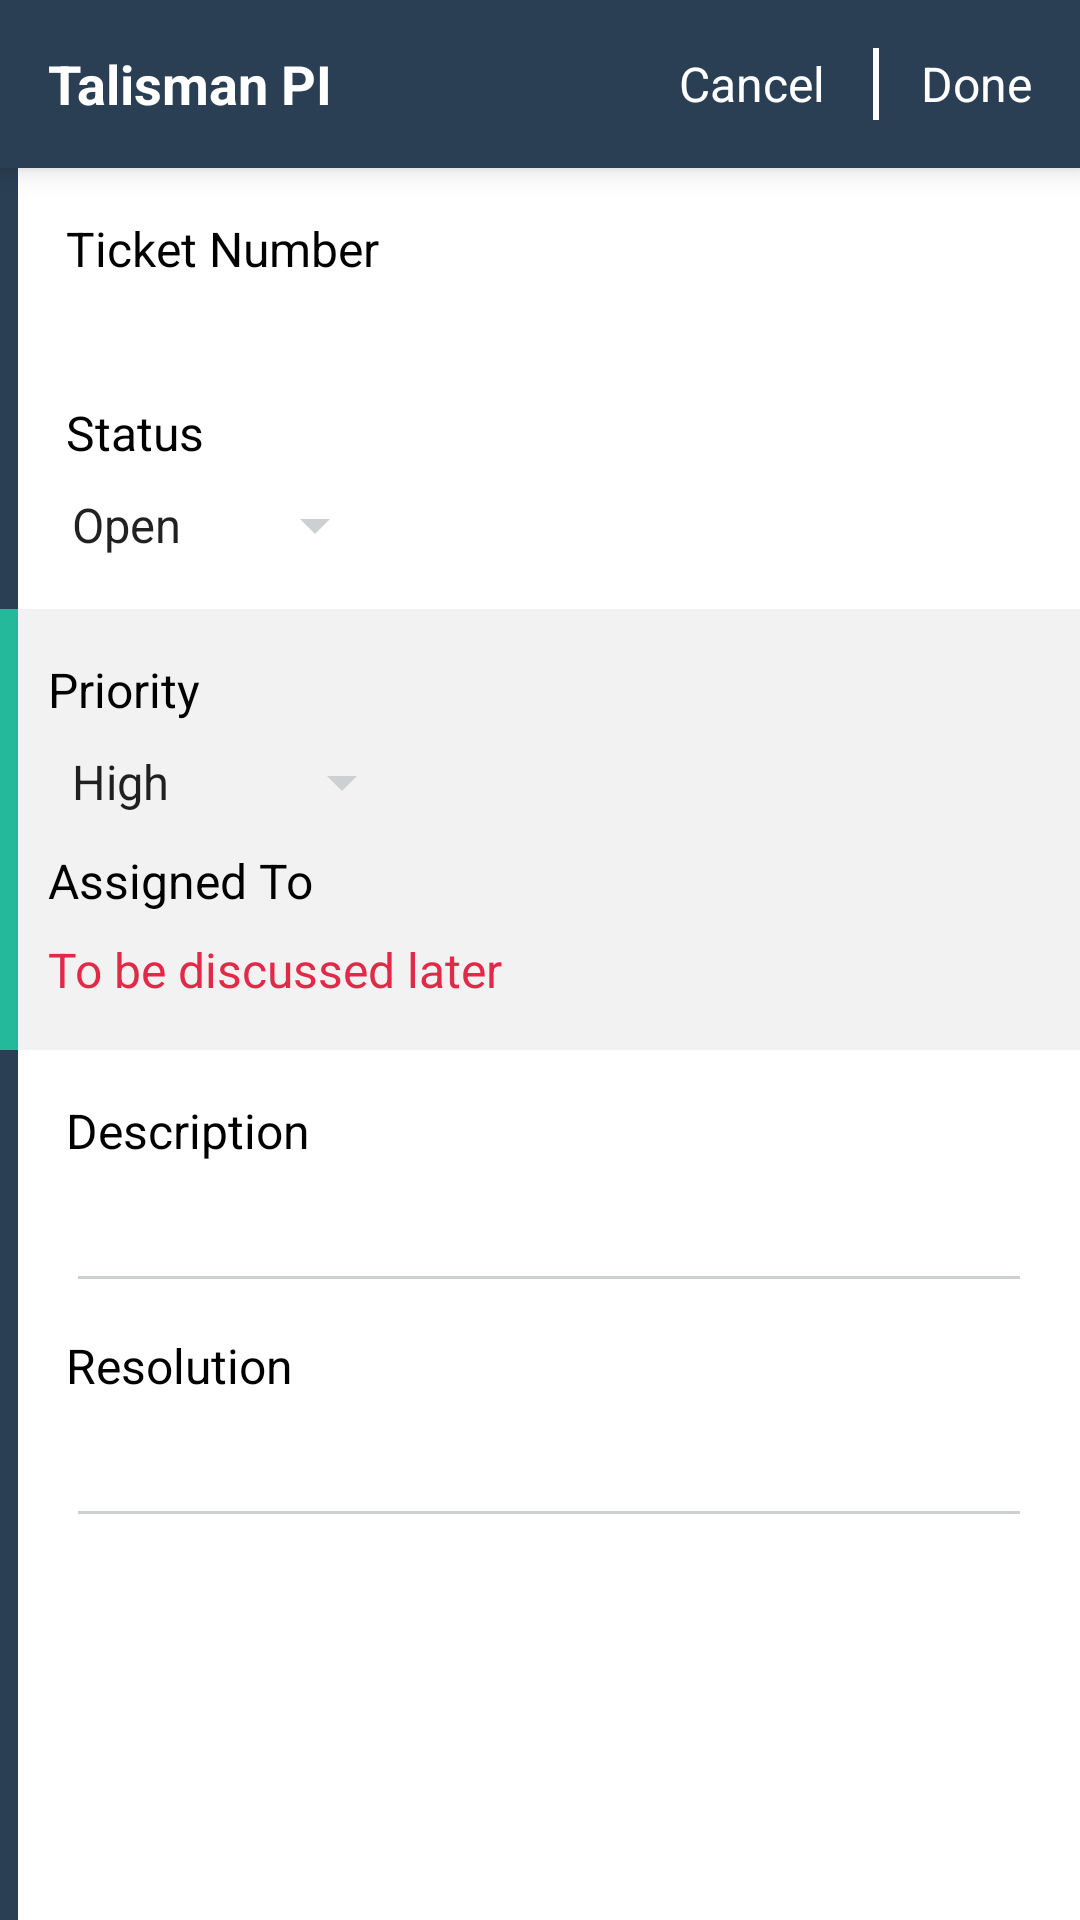

Write the Android layout XML for this screen, with the resource values it uses.
<!-- AndroidManifest.xml: application theme AppTheme -->
<!-- res/layout/activity_ticket_details.xml -->
<?xml version="1.0" encoding="utf-8"?>
<RelativeLayout xmlns:android="http://schemas.android.com/apk/res/android"
    xmlns:tools="http://schemas.android.com/tools"
    android:layout_width="match_parent"
    android:layout_height="match_parent"
    android:orientation="vertical">

    <include layout="@layout/toolbar_customer_details" />

    <ProgressBar
        android:layout_width="wrap_content"
        android:layout_height="wrap_content"
        android:layout_centerInParent="true"
        android:visibility="gone"
        tools:visibility="visible"
        android:elevation="2dp"
        android:id="@+id/progressBar"/>


    <RelativeLayout
        android:id="@+id/firstContainer"
        android:layout_width="match_parent"
        android:layout_height="wrap_content"
        android:layout_below="@+id/toolbar"
        android:background="@color/colorPrimary">


        <RelativeLayout
            android:layout_width="match_parent"
            android:layout_height="wrap_content"
            android:layout_marginLeft="@dimen/margin_6"
            android:background="@color/white_color">

            <TextView
                android:id="@+id/ticketNumberText"
                android:layout_width="wrap_content"
                android:layout_height="wrap_content"
                android:layout_marginLeft="@dimen/margin_16"
                android:layout_marginTop="@dimen/margin_16"
                android:text="Ticket Number"
                android:textColor="@color/black_color"
                android:textSize="16sp" />


            <TextView
                android:id="@+id/ticketNumber"
                android:layout_width="match_parent"
                android:layout_height="wrap_content"
                android:layout_marginRight="@dimen/margin_16"
                android:layout_below="@+id/ticketNumberText"
                android:layout_marginLeft="@dimen/margin_16"
                android:layout_marginTop="@dimen/margin_8"
                android:textSize="16sp"
                tools:text="Ticket Number : 343" />


            <TextView
                android:id="@+id/statusText"
                android:layout_width="wrap_content"
                android:layout_height="wrap_content"
                android:layout_below="@+id/ticketNumber"
                android:layout_marginLeft="@dimen/margin_16"
                android:layout_marginTop="@dimen/margin_10"
                android:text="Status"
                android:textColor="@color/black_color"
                android:textSize="16sp" />


            <Spinner
                android:id="@+id/status"
                android:layout_width="wrap_content"
                android:layout_height="wrap_content"
                android:layout_below="@+id/statusText"
                android:layout_marginBottom="@dimen/margin_16"
                android:entries="@array/statusItems"
                android:layout_marginLeft="@dimen/margin_10"
                android:layout_marginTop="@dimen/margin_8"
                android:textSize="16sp"
                tools:text="New" />

        </RelativeLayout>

    </RelativeLayout>


    <RelativeLayout
        android:id="@+id/secondContainer"
        android:layout_width="match_parent"
        android:layout_height="wrap_content"
        android:layout_below="@+id/firstContainer"
        android:background="@color/divider_color">

        <TextView
            android:id="@+id/priorityText"
            android:layout_width="wrap_content"
            android:layout_height="wrap_content"
            android:layout_marginLeft="@dimen/margin_16"
            android:layout_marginTop="@dimen/margin_16"
            android:layout_toRightOf="@+id/view"
            android:text="Priority"
            android:textColor="@color/black_color"
            android:textSize="16sp" />


        <Spinner
            android:id="@+id/priority"
            android:layout_width="wrap_content"
            android:layout_height="wrap_content"
            android:layout_below="@+id/priorityText"
            android:layout_marginLeft="@dimen/margin_16"
            android:layout_marginTop="@dimen/margin_8"
            android:layout_toRightOf="@+id/view"
            android:entries="@array/priorityItems"
            android:textSize="16sp"
            tools:text="High" />


        <TextView
            android:id="@+id/assignedToText"
            android:layout_width="wrap_content"
            android:layout_height="wrap_content"
            android:layout_below="@+id/priority"
            android:layout_marginLeft="@dimen/margin_16"
            android:layout_marginTop="@dimen/margin_10"
            android:layout_toRightOf="@+id/view"
            android:text="Assigned To"
            android:textColor="@color/black_color"
            android:textSize="16sp" />


        <TextView
            android:id="@+id/assignedTo"
            android:layout_width="wrap_content"
            android:layout_height="wrap_content"
            android:layout_below="@+id/assignedToText"
            android:paddingBottom="@dimen/margin_16"
            android:layout_marginLeft="@dimen/margin_16"
            android:layout_marginTop="@dimen/margin_8"
            android:layout_toRightOf="@+id/view"
            android:textSize="16sp"
            android:textColor="@color/line_red_color"
            android:text="To be discussed later" />

        <View
            android:id="@+id/view1"
            android:layout_width="6dp"
            android:layout_height="wrap_content"
           android:layout_alignBottom="@+id/assignedTo"
            android:background="@color/green_color" />

    </RelativeLayout>


    <RelativeLayout
        android:id="@+id/thirdContainer"
        android:layout_width="match_parent"
        android:layout_height="wrap_content"
        android:layout_below="@+id/secondContainer"
        android:background="@color/colorPrimary">


        <RelativeLayout
            android:layout_width="match_parent"
            android:layout_height="match_parent"
            android:layout_marginLeft="@dimen/margin_6"
            android:background="@color/white_color">

            <TextView
                android:id="@+id/descriptionText"
                android:layout_width="wrap_content"
                android:layout_height="wrap_content"
                android:layout_marginLeft="@dimen/margin_16"
                android:layout_marginTop="@dimen/margin_16"
                android:text="Description"
                android:textColor="@color/black_color"
                android:textSize="16sp" />


            <EditText
                android:id="@+id/description"
                android:layout_width="match_parent"
                android:layout_height="wrap_content"
                android:layout_below="@+id/descriptionText"
                android:layout_marginLeft="@dimen/margin_16"
                android:layout_marginRight="@dimen/margin_16"
                android:layout_marginTop="@dimen/margin_8"
                android:enabled="false"
                android:textSize="16sp"
                tools:text="Some problem" />


            <TextView
                android:id="@+id/resolutionText"
                android:layout_width="wrap_content"
                android:layout_height="wrap_content"
                android:layout_below="@+id/description"
                android:layout_marginLeft="@dimen/margin_16"
                android:layout_marginTop="@dimen/margin_10"
                android:text="Resolution"
                android:textColor="@color/black_color"
                android:textSize="16sp" />


            <EditText
                android:id="@+id/resolution"
                android:layout_width="match_parent"
                android:layout_height="wrap_content"
                android:layout_below="@+id/resolutionText"
                android:layout_marginBottom="@dimen/margin_16"
                android:layout_marginLeft="@dimen/margin_16"
                android:layout_marginTop="@dimen/margin_8"
                android:layout_marginRight="@dimen/margin_16"
                android:enabled="false"
                android:textSize="16sp"
                tools:text="..." />

        </RelativeLayout>

    </RelativeLayout>


</RelativeLayout>
<!-- res/layout/toolbar_customer_details.xml (included above) -->
<?xml version="1.0" encoding="utf-8"?>
<android.support.v7.widget.Toolbar xmlns:android="http://schemas.android.com/apk/res/android"
    xmlns:tools="http://schemas.android.com/tools"
    android:id="@+id/toolbar"
    android:layout_width="match_parent"
    android:layout_height="?android:attr/actionBarSize"
    android:background="@color/colorPrimary"
    android:elevation="6dp">

    <RelativeLayout
        android:layout_width="wrap_content"
        android:layout_height="wrap_content">

        <TextView
            android:id="@+id/toolbarText"
            android:layout_width="match_parent"
            android:layout_height="wrap_content"
            android:layout_centerVertical="true"
            android:textStyle="bold"
            android:layout_gravity="center"
            android:gravity="left|center"
            android:textColor="@android:color/white"
            android:textSize="18sp"
            tools:text="@string/talismanPi" />

        <TextView
            android:id="@+id/done"
            android:layout_width="wrap_content"
            android:layout_height="wrap_content"
            android:layout_alignParentRight="true"
            android:layout_centerVertical="true"
            android:layout_marginLeft="@dimen/margin_16"
            android:layout_marginRight="@dimen/margin_16"
            android:paddingLeft="@dimen/margin_16"
            android:text="Done"
            android:textColor="@color/white_color"
            android:textSize="16sp" />


        <View
            android:id="@+id/view"
            android:layout_width="2dp"
            android:layout_height="match_parent"
            android:layout_alignLeft="@+id/done"
            android:layout_centerVertical="true"
            android:layout_marginBottom="@dimen/margin_16"
            android:layout_marginTop="@dimen/margin_16"
            android:background="@color/white_color" />


        <TextView
            android:id="@+id/cancel"
            android:layout_width="wrap_content"
            android:layout_height="wrap_content"
            android:layout_centerVertical="true"
            android:layout_marginLeft="@dimen/margin_16"
            android:layout_marginRight="@dimen/margin_16"
            android:text="Cancel"
            android:layout_toLeftOf="@+id/view"
            android:textColor="@color/white_color"
            android:textSize="16sp" />

    </RelativeLayout>
</android.support.v7.widget.Toolbar>
<!-- resources referenced by this layout -->
<resources>
  <string-array name="priorityItems">
          <item>High</item>
          <item>Medium</item>
          <item>Low</item>
      </string-array>
  <string-array name="statusItems">
          <item>Open</item>
          <item>New</item>
          <item>Closed</item>
          <item>Clear</item>
      </string-array>
  <color name="black_color">#000000</color>
  <color name="colorPrimary">@color/tool_bar_color</color>
  <color name="divider_color">#f2f2f2</color>
  <color name="green_color">#23b99a</color>
  <color name="line_red_color">#e22947</color>
  <color name="white_color">#FFFFFF</color>
  <dimen name="margin_10">10dp</dimen>
  <dimen name="margin_16">16dp</dimen>
  <dimen name="margin_6">6dp</dimen>
  <dimen name="margin_8">8dp</dimen>
  <string name="talismanPi">Talisman PI</string>
  <style name="AppTheme" parent="Theme.AppCompat.Light.DarkActionBar">
          
          <item name="colorPrimary">@color/colorPrimary</item>
          <item name="colorPrimaryDark">@color/colorPrimaryDark</item>
          <item name="colorAccent">@color/colorAccent</item>
          <item name="windowActionBar">false</item>
          <item name="windowNoTitle">true</item>
          <item name="android:textColorHint">@color/login_hint_color</item>
          <item name="colorControlNormal">@color/login_hint_color</item>
          <item name="colorControlActivated">@color/green_color</item>
          <item name="android:windowAnimationStyle">@style/customActivityAnimation</item>
          <item name="drawerArrowStyle">@style/MaterialDrawer.DrawerArrowStyle</item>
  
      </style>
  <color name="tool_bar_color">#2a3f54</color>
  <color name="colorPrimaryDark">@color/status_bar_color</color>
  <color name="colorAccent">#E5E9E8</color>
  <color name="login_hint_color">#CDD0D0</color>
  <style name="customActivityAnimation" parent="@android:style/Animation.Activity">
          <item name="android:activityOpenEnterAnimation">@anim/slide_in_right</item>
          <item name="android:activityOpenExitAnimation">@anim/slide_out_left</item>
          <item name="android:activityCloseEnterAnimation">@anim/slide_in_left</item>
          <item name="android:activityCloseExitAnimation">@anim/slide_out_right</item>
      </style>
  <style name="MaterialDrawer.DrawerArrowStyle" parent="Widget.AppCompat.DrawerArrowToggle">
          <item name="spinBars">false</item>
          <item name="color">@android:color/white</item>
      </style>
  <color name="status_bar_color">#132136</color>
</resources>
